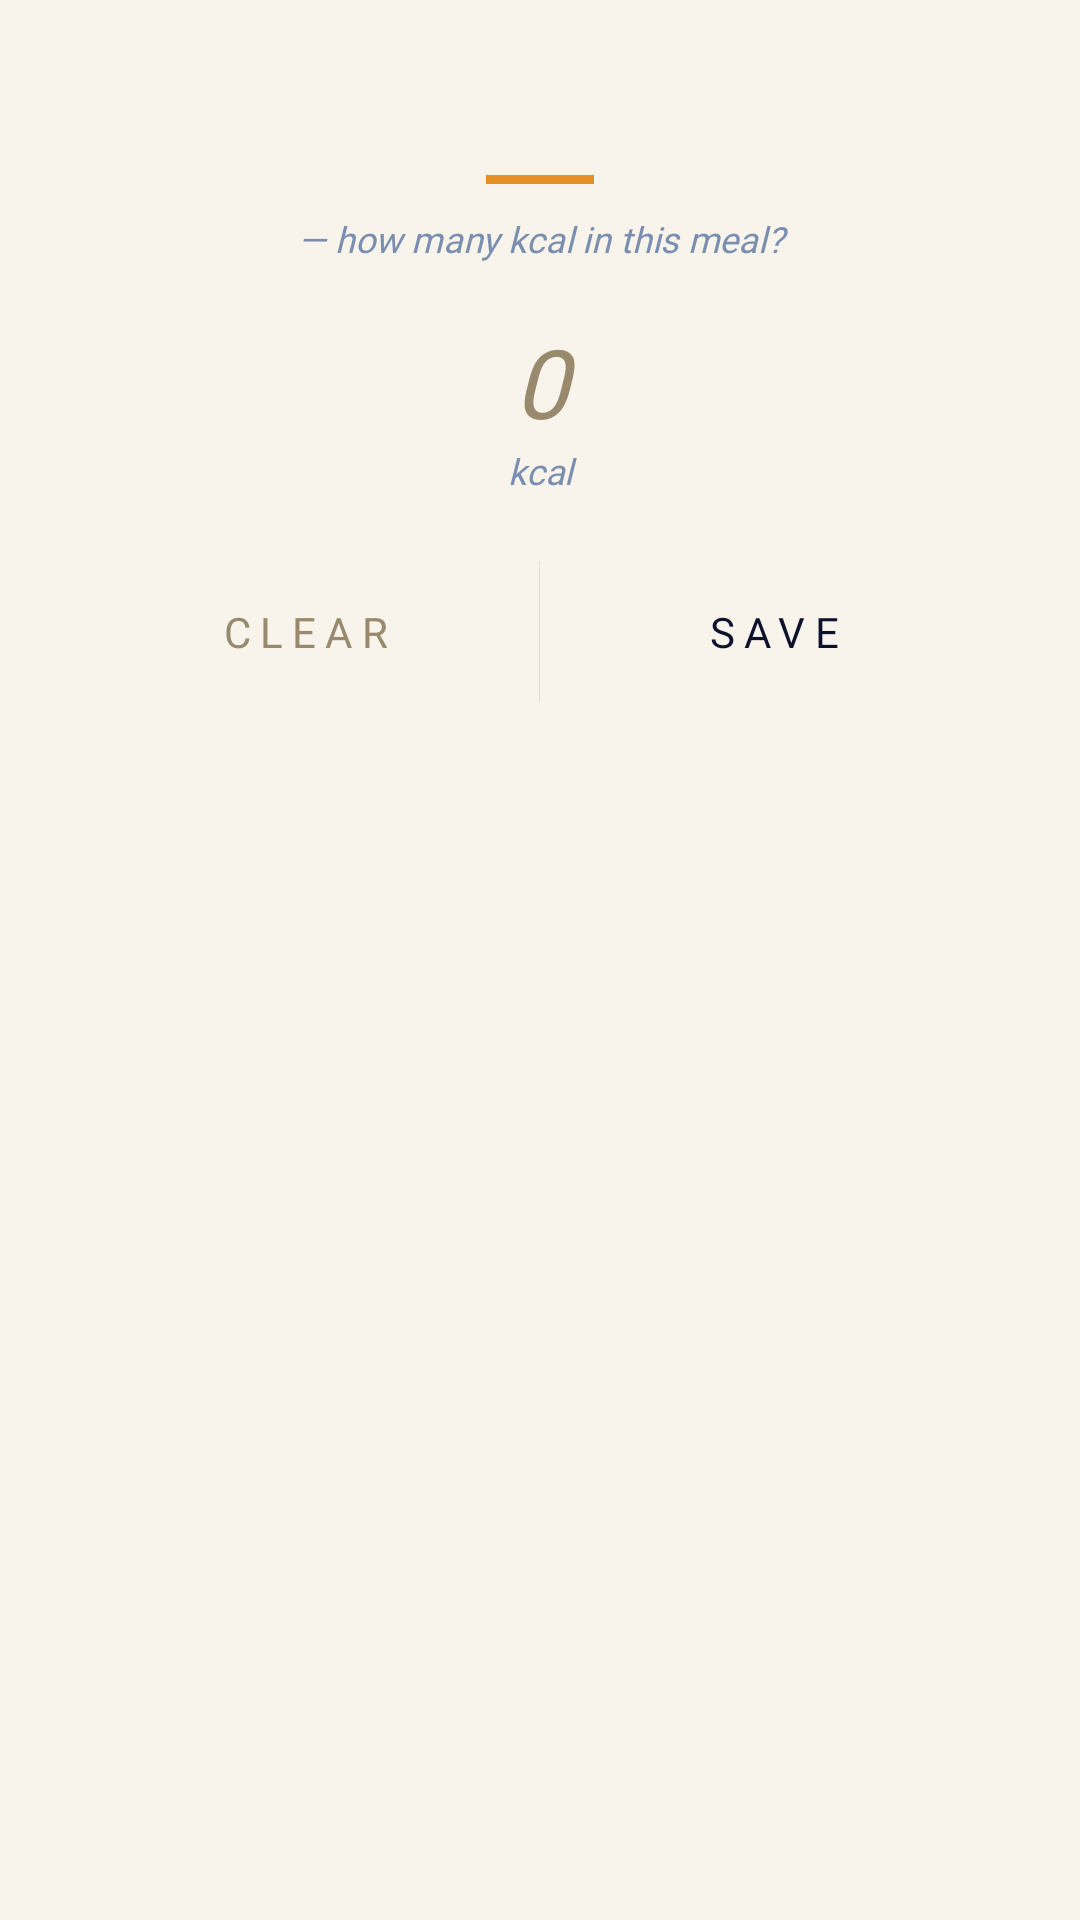

Layout XML and referenced resources for this Android screen:
<!-- AndroidManifest.xml: application theme AppTheme -->
<!-- res/layout/popup_meal_entry.xml -->
<?xml version="1.0" encoding="utf-8"?>
<LinearLayout xmlns:android="http://schemas.android.com/apk/res/android"
    xmlns:tools="http://schemas.android.com/tools"
    android:layout_width="wrap_content"
    android:layout_height="wrap_content"
    android:minWidth="320dp"
    android:orientation="vertical"
    android:background="#F8F4EC"
    android:paddingTop="26dp"
    android:paddingBottom="14dp"
    android:paddingStart="24dp"
    android:paddingEnd="24dp">

    
    <TextView
        android:id="@+id/popupMealName"
        android:layout_width="match_parent"
        android:layout_height="wrap_content"
        android:fontFamily="@font/mmedium"
        android:gravity="center"
        android:textColor="#0D122C"
        android:textSize="15sp"
        android:letterSpacing="0.04"
        tools:text="BREAKFAST" />

    
    <View
        android:layout_width="36dp"
        android:layout_height="3dp"
        android:layout_marginTop="12dp"
        android:layout_gravity="center"
        android:background="#E58E26" />

    
    <TextView
        android:layout_width="match_parent"
        android:layout_height="wrap_content"
        android:layout_marginTop="10dp"
        android:fontFamily="@font/mlight"
        android:textStyle="italic"
        android:gravity="center"
        android:text="— how many kcal in this meal?"
        android:textColor="#7A8FB0"
        android:textSize="12sp" />

    
    <EditText
        android:id="@+id/popupKcalField"
        android:layout_width="match_parent"
        android:layout_height="wrap_content"
        android:layout_marginTop="18dp"
        android:fontFamily="@font/mlight"
        android:textStyle="italic"
        android:gravity="center"
        android:inputType="number"
        android:imeOptions="actionDone"
        android:maxLines="1"
        android:textColor="#0D122C"
        android:textColorHint="#998A6D"
        android:textSize="32sp"
        android:background="@color/trans"
        android:hint="0" />

    
    <TextView
        android:layout_width="match_parent"
        android:layout_height="wrap_content"
        android:fontFamily="@font/mlight"
        android:textStyle="italic"
        android:gravity="center"
        android:text="kcal"
        android:textColor="#7A8FB0"
        android:textSize="12sp" />

    
    <LinearLayout
        android:layout_width="match_parent"
        android:layout_height="wrap_content"
        android:layout_marginTop="22dp"
        android:orientation="horizontal"
        android:weightSum="2">

        <TextView
            android:id="@+id/popupClear"
            android:layout_width="0dp"
            android:layout_height="wrap_content"
            android:layout_weight="1"
            android:paddingTop="14dp"
            android:paddingBottom="14dp"
            android:fontFamily="@font/mmedium"
            android:gravity="center"
            android:textColor="#998A6D"
            android:textSize="14sp"
            android:letterSpacing="0.22"
            android:textAllCaps="false"
            android:clickable="true"
            android:focusable="true"
            android:background="@color/trans"
            android:maxLines="1"
            android:ellipsize="end"
            android:text="CLEAR" />

        <View
            android:layout_width="1px"
            android:layout_height="match_parent"
            android:background="#1A0D122C" />

        <TextView
            android:id="@+id/popupSave"
            android:layout_width="0dp"
            android:layout_height="wrap_content"
            android:layout_weight="1"
            android:paddingTop="14dp"
            android:paddingBottom="14dp"
            android:fontFamily="@font/mmedium"
            android:gravity="center"
            android:textColor="#0D122C"
            android:textSize="14sp"
            android:letterSpacing="0.22"
            android:textAllCaps="false"
            android:clickable="true"
            android:focusable="true"
            android:background="@color/trans"
            android:maxLines="1"
            android:ellipsize="end"
            android:text="SAVE" />
    </LinearLayout>

</LinearLayout>
<!-- resources referenced by this layout -->
<resources>
  <color name="trans">#00000000 </color>.
  <style name="AppTheme" parent="Theme.AppCompat.Light.NoActionBar">
          
          <item name="colorPrimary">@color/colorPrimary</item>
          <item name="colorPrimaryDark">@color/colorPrimaryDark</item>
          <item name="colorAccent">@color/colorAccent</item>
      </style>
  <color name="colorPrimary">#6200EE</color>
  <color name="colorPrimaryDark">#0D122C</color>
  <color name="colorAccent">#03DAC5</color>
</resources>
